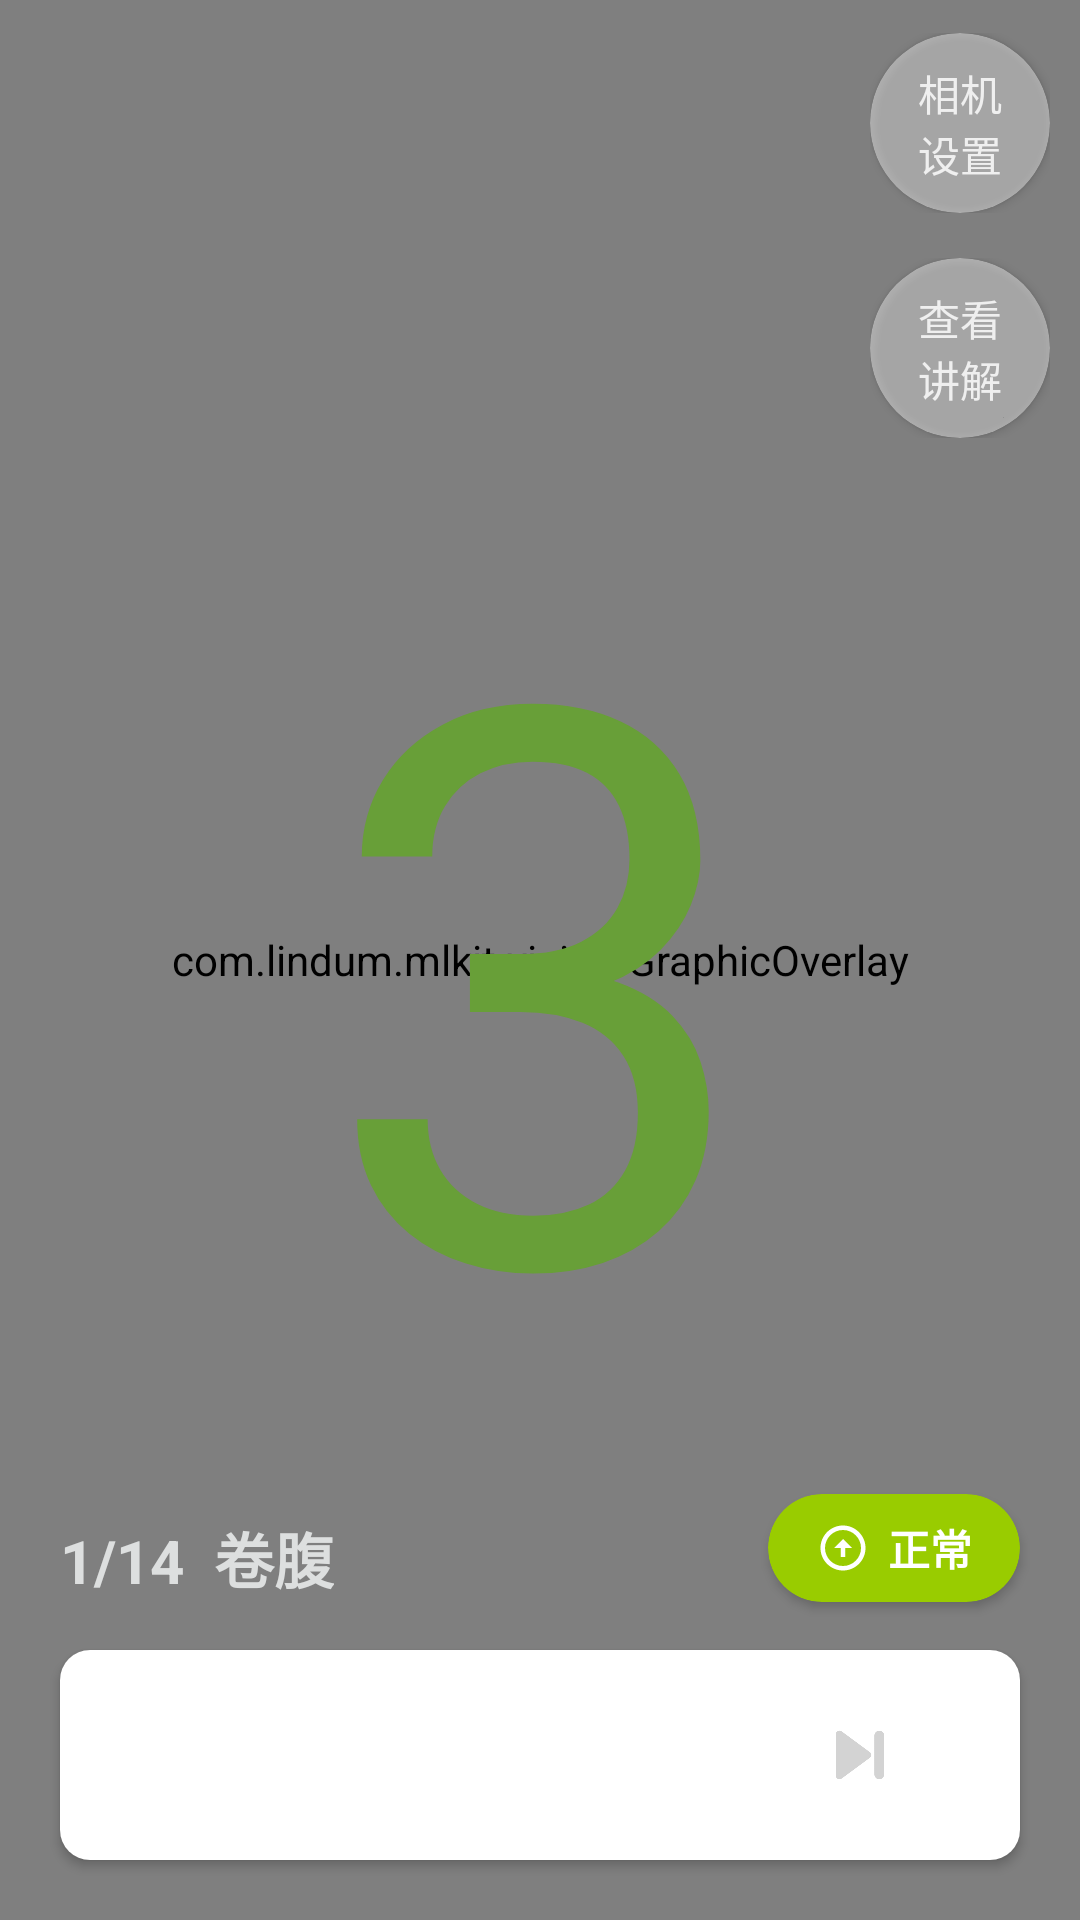

Layout XML and referenced resources for this Android screen:
<!-- AndroidManifest.xml: application theme Theme.AppCompat -->
<!-- res/layout/activity_vision_camerax_live_preview.xml -->
<?xml version="1.0" encoding="utf-8"?>
<layout xmlns:android="http://schemas.android.com/apk/res/android"
    xmlns:app="http://schemas.android.com/apk/res-auto"
    xmlns:tools="http://schemas.android.com/tools">

    <data>

    </data>

    <androidx.constraintlayout.widget.ConstraintLayout
        android:id="@+id/rootView"
        android:layout_width="match_parent"
        android:layout_height="match_parent"
        android:keepScreenOn="true">

        <View
            android:id="@+id/v_fake_status_bar"
            android:layout_width="match_parent"
            android:layout_height="1dp"
            app:layout_constraintTop_toTopOf="parent" />

        
        <androidx.camera.view.PreviewView
            android:id="@+id/preview_view"
            android:layout_width="match_parent"
            android:layout_height="0dp"
            app:layout_constraintBottom_toBottomOf="parent"
            app:layout_constraintTop_toTopOf="parent" />
        
        <com.lindum.mlkit.vision.GraphicOverlay
            android:id="@+id/graphic_overlay"
            android:layout_width="0dp"
            android:layout_height="0dp"
            app:layout_constraintBottom_toBottomOf="@id/preview_view"
            app:layout_constraintLeft_toLeftOf="@id/preview_view"
            app:layout_constraintRight_toRightOf="@id/preview_view"
            app:layout_constraintTop_toTopOf="@id/preview_view" />

        <ImageView
            android:id="@+id/testImage"
            android:layout_width="300dp"
            android:layout_height="300dp"
            app:layout_constraintEnd_toEndOf="parent"
            app:layout_constraintStart_toStartOf="parent"
            tools:ignore="MissingConstraints" />

        <TextView
            android:id="@+id/countdownSecondsText"
            android:layout_width="wrap_content"
            android:layout_height="wrap_content"
            android:text="3"
            android:textColor="@color/light_green_700"
            android:textSize="260sp"
            app:layout_constraintBottom_toBottomOf="@+id/preview_view"
            app:layout_constraintEnd_toEndOf="parent"
            app:layout_constraintStart_toStartOf="parent"
            app:layout_constraintTop_toTopOf="@+id/preview_view" />
        
        <LinearLayout
            android:layout_width="60dp"
            android:layout_height="wrap_content"
            android:layout_marginEnd="10dp"
            android:gravity="center"
            android:orientation="vertical"
            app:layout_constraintEnd_toEndOf="parent"
            app:layout_constraintTop_toBottomOf="@+id/v_fake_status_bar"
            tools:ignore="MissingConstraints">

            <include
                android:id="@+id/settings_button"
                layout="@layout/camera_setting"
                android:layout_width="wrap_content"
                android:layout_height="wrap_content"
                android:layout_marginTop="10dp"
                app:layout_constraintRight_toRightOf="@id/preview_view"
                app:layout_constraintTop_toTopOf="@id/preview_view" />

            <include
                android:id="@+id/explain"
                layout="@layout/look_explanation"
                android:layout_width="wrap_content"
                android:layout_height="wrap_content"
                android:layout_marginTop="15dp" />
        </LinearLayout>
        
        <androidx.cardview.widget.CardView
            android:id="@+id/cardView"
            android:layout_width="match_parent"
            android:layout_height="70dp"
            android:layout_margin="20dp"
            app:cardCornerRadius="10dp"
            app:layout_constraintBottom_toBottomOf="parent">

            <RelativeLayout
                android:id="@+id/control"
                android:layout_width="match_parent"
                android:layout_height="match_parent"
                android:background="@color/white"
                android:orientation="horizontal">

                <LinearLayout
                    android:layout_width="match_parent"
                    android:layout_height="match_parent"
                    android:orientation="horizontal"
                    tools:ignore="DisableBaselineAlignment">

                    <LinearLayout
                        android:id="@+id/preButton"
                        android:layout_width="match_parent"
                        android:layout_height="match_parent"
                        android:layout_weight="1"
                        android:gravity="center">

                        <include
                            android:id="@+id/prePoseImage"
                            layout="@layout/pre_button"
                            android:layout_width="20dp"
                            android:layout_height="20dp" />
                    </LinearLayout>

                    <LinearLayout
                        android:layout_width="match_parent"
                        android:layout_height="match_parent"
                        android:layout_weight="1"
                        android:gravity="center">

                        <ToggleButton
                            android:id="@+id/facing_switch"
                            android:layout_width="30dp"
                            android:layout_height="30dp"
                            android:layout_gravity="center_vertical"
                            android:background="@mipmap/change_camera"
                            android:checked="false"
                            android:gravity="center"
                            android:textOff=""
                            android:textOn="" />

                    </LinearLayout>

                    <LinearLayout
                        android:id="@+id/nextButton"
                        android:layout_width="match_parent"
                        android:layout_height="match_parent"
                        android:layout_weight="1"
                        android:gravity="center">

                        <include
                            android:id="@+id/nextPoseImage"
                            layout="@layout/next_button"
                            android:layout_width="20dp"
                            android:layout_height="20dp" />
                    </LinearLayout>
                </LinearLayout>

            </RelativeLayout>
        </androidx.cardview.widget.CardView>

        <LinearLayout
            android:id="@+id/poseInfo"
            android:layout_width="wrap_content"
            android:layout_height="wrap_content"
            android:layout_marginStart="20dp"
            android:layout_marginBottom="16dp"
            android:orientation="vertical"
            app:layout_constraintBottom_toTopOf="@+id/cardView"
            app:layout_constraintStart_toStartOf="@+id/preview_view"
            tools:ignore="MissingConstraints">

            <TextView
                android:id="@+id/poseProcessInfo"
                android:layout_width="wrap_content"
                android:layout_height="wrap_content"
                android:textColor="#dddfdf"
                android:textSize="46sp"
                android:textStyle="bold"
                tools:text="@string/one" />

            <LinearLayout
                android:layout_width="wrap_content"
                android:layout_height="wrap_content"
                android:orientation="horizontal">

                <TextView
                    android:id="@+id/nowPoseIndexText"
                    android:layout_width="wrap_content"
                    android:layout_height="wrap_content"
                    android:text="@string/poseProcess"
                    android:textColor="#dddfdf"
                    android:textSize="20sp"
                    android:textStyle="bold" />

                <TextView
                    android:id="@+id/poseName"
                    android:layout_width="wrap_content"
                    android:layout_height="wrap_content"
                    android:layout_marginStart="10dp"
                    android:text="@string/poseName"
                    android:textColor="#dddfdf"
                    android:textSize="20sp"
                    android:textStyle="bold" />
            </LinearLayout>
        </LinearLayout>

        <androidx.cardview.widget.CardView
            android:id="@+id/status_capsule"
            android:layout_width="wrap_content"
            android:layout_height="36dp"
            android:layout_marginTop="8dp"
            android:layout_marginBottom="16dp"
            android:foreground="?attr/selectableItemBackground"
            app:cardBackgroundColor="@android:color/transparent"
            app:cardCornerRadius="18dp"
            app:cardElevation="2dp"
            app:layout_constraintBottom_toTopOf="@+id/cardView"
            app:layout_constraintEnd_toEndOf="@+id/cardView">

            <LinearLayout
                android:id="@+id/capsule_background"
                android:layout_width="match_parent"
                android:layout_height="match_parent"
                android:background="@drawable/capsule_background_normal"
                android:gravity="center"
                android:orientation="horizontal"
                android:paddingStart="16dp"
                android:paddingEnd="16dp">

                <ImageView
                    android:id="@+id/status_icon"
                    android:layout_width="18dp"
                    android:layout_height="18dp"
                    android:layout_marginEnd="6dp"
                    android:contentDescription="Status icon"
                    android:src="@drawable/ic_status_normal" />

                <TextView
                    android:id="@+id/status_text"
                    android:layout_width="wrap_content"
                    android:layout_height="wrap_content"
                    android:text="正常"
                    android:textColor="@android:color/white"
                    android:textSize="14sp"
                    android:textStyle="bold" />
            </LinearLayout>
        </androidx.cardview.widget.CardView>

    </androidx.constraintlayout.widget.ConstraintLayout>
</layout>
<!-- res/layout/camera_setting.xml (included above) -->
<?xml version="1.0" encoding="utf-8"?>
<LinearLayout xmlns:android="http://schemas.android.com/apk/res/android"
    xmlns:app="http://schemas.android.com/apk/res-auto"
    android:layout_width="match_parent"
    android:layout_height="match_parent">

    <androidx.cardview.widget.CardView
        android:layout_width="60dp"
        android:layout_height="60dp"
        android:alpha="0.9"
        app:cardBackgroundColor="#75FFFFFF"
        app:cardCornerRadius="30dp">

        <LinearLayout
            android:layout_width="match_parent"
            android:layout_height="match_parent"
            android:gravity="center">

            <TextView
                android:layout_width="wrap_content"
                android:layout_height="wrap_content"
                android:layout_gravity="center"
                android:text="@string/camera_setting"
                android:textColor="@color/white" />
        </LinearLayout>
    </androidx.cardview.widget.CardView>
</LinearLayout>
<!-- res/layout/look_explanation.xml (included above) -->
<?xml version="1.0" encoding="utf-8"?>
<LinearLayout xmlns:android="http://schemas.android.com/apk/res/android"
    xmlns:app="http://schemas.android.com/apk/res-auto"
    android:layout_width="match_parent"
    android:layout_height="match_parent">

    <androidx.cardview.widget.CardView
        android:layout_width="60dp"
        android:layout_height="60dp"
        android:alpha="0.9"
        app:cardBackgroundColor="#75FFFFFF"
        app:cardCornerRadius="30dp">

        <LinearLayout
            android:layout_width="match_parent"
            android:layout_height="match_parent"
            android:gravity="center">

            <TextView
                android:layout_width="wrap_content"
                android:layout_height="wrap_content"
                android:layout_gravity="center"
                android:text="@string/lookExplanation"
                android:textColor="@color/white" />
        </LinearLayout>
    </androidx.cardview.widget.CardView>
</LinearLayout>
<!-- res/layout/pre_button.xml (included above) -->
<?xml version="1.0" encoding="utf-8"?>
<Button xmlns:android="http://schemas.android.com/apk/res/android"
    android:layout_width="20dp"
    android:layout_height="20dp"
    android:background="@mipmap/pre" />
<!-- res/layout/next_button.xml (included above) -->
<?xml version="1.0" encoding="utf-8"?>
<Button xmlns:android="http://schemas.android.com/apk/res/android"
    android:layout_width="20dp"
    android:layout_height="20dp"
    android:background="@mipmap/next" />
<!-- resources referenced by this layout -->
<resources>
  <color name="light_green_700">#689F38</color>
  <color name="white">#FFFFFF</color>
  <!-- drawable capsule_background_normal (drawable) -->
  <?xml version="1.0" encoding="utf-8"?>
  <ripple xmlns:android="http://schemas.android.com/apk/res/android"
      android:color="@android:color/white">
      <item>
          <shape android:shape="rectangle">
              <solid android:color="@android:color/holo_green_light" />
              <corners android:radius="18dp" />
          </shape>
      </item>
  </ripple>
  <!-- drawable ic_status_normal (drawable) -->
  <?xml version="1.0" encoding="utf-8"?>
  <vector xmlns:android="http://schemas.android.com/apk/res/android"
      android:width="24dp"
      android:height="24dp"
      android:viewportWidth="24"
      android:viewportHeight="24">
      <path
          android:fillColor="#FFFFFF"
          android:pathData="M12,2C6.48,2 2,6.48 2,12s4.48,10 10,10 10,-4.48 10,-10S17.52,2 12,2zM12,20c-4.41,0 -8,-3.59 -8,-8s3.59,-8 8,-8 8,3.59 8,8 -3.59,8 -8,8zM12,8l-4,4h3v4h2v-4h3L12,8z"/>
  </vector>
  <!-- mipmap next: png bitmap (mipmap-xhdpi, 2909 bytes) -->
  <string name="camera_setting">相机\n设置</string>
  <string name="lookExplanation">查看\n讲解</string>
  <string name="one">0\"</string>
  <string name="poseName">卷腹</string>
  <string name="poseProcess">1/14</string>
</resources>
